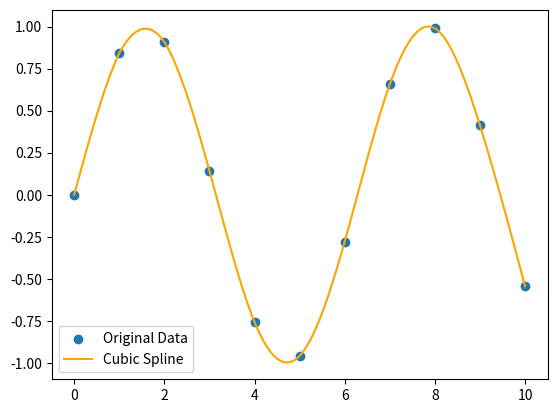

This chart was generated by the following Python code:
import numpy as np
from math import sqrt

def cubic_spline_coefficients(x, y):
    x = np.asarray(x, dtype=float)
    y = np.asarray(y, dtype=float)
    n = len(x)
    
    if np.any(np.diff(x) < 0):
        idx = np.argsort(x)
        x, y = x[idx], y[idx]
        
    x_diff = np.diff(x)
    y_diff = np.diff(y)
    
    lower_diag = np.zeros(n-1)
    main_diag = np.zeros(n)
    z = np.zeros(n)
    
    main_diag[0] = sqrt(2 * x_diff[0])
    z[0] = 0
    
    for i in range(1, n-1):
        lower_diag[i] = x_diff[i-1] / main_diag[i-1]
        main_diag[i] = sqrt(2 * (x_diff[i-1] + x_diff[i]) - lower_diag[i-1]**2)
        b = 6 * (y_diff[i]/x_diff[i] - y_diff[i-1]/x_diff[i-1])
        z[i] = (b - lower_diag[i-1] * z[i-1]) / main_diag[i]
        
    # Backward pass - substitution
    z[n-1] = 0
    for i in range(n-2, -1, -1):
        z[i] = (z[i] - lower_diag[i] * z[i+1]) / main_diag[i]
        
    return x, y, z

def evaluate_cubic_spline(x0, x, y, z):
    x0 = np.asarray(x0)
    idx = np.searchsorted(x, x0)
    np.clip(idx, 1, len(x)-1, out=idx)
    
    xi0, xi1 = x[idx-1], x[idx]
    yi0, yi1 = y[idx-1], y[idx]
    zi0, zi1 = z[idx-1], z[idx]
    h = xi1 - xi0
    
    # Cubic spline formula
    term1 = zi0/(6*h) * (xi1-x0)**3
    term2 = zi1/(6*h) * (x0-xi0)**3
    term3 = (yi1/h - zi1*h/6) * (x0-xi0)
    term4 = (yi0/h - zi0*h/6) * (xi1-x0)
    
    return term1 + term2 + term3 + term4

def cubic_spline_interpolation(x_new, x_orig, y_orig):
    x, y, z = cubic_spline_coefficients(x_orig, y_orig)
    return evaluate_cubic_spline(x_new, x, y, z)

if __name__ == '__main__':
    x = np.linspace(0, 10, 11)
    y = np.sin(x)
    
    x_new = np.linspace(0, 10, 201)
    y_new = cubic_spline_interpolation(x_new, x, y)
    
    import matplotlib.pyplot as plt
    plt.scatter(x, y, label='Original Data')
    plt.plot(x_new, y_new, label='Cubic Spline', color='orange')
    plt.legend()
    plt.show()
